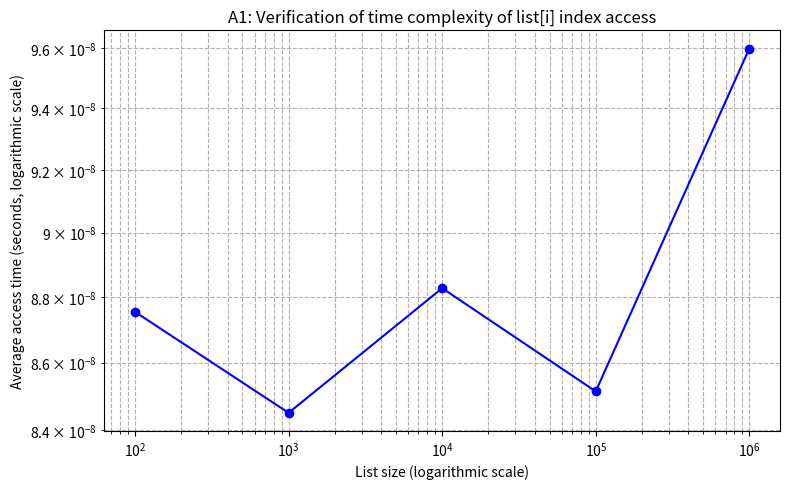

Python code for this plot:
import time
import matplotlib.pyplot as plt

sizes = [10**2, 10**3, 10**4, 10**5, 10**6]
times = []
repeat = 10000 

for size in sizes:
    lst = list(range(size)) 
    index = size // 2 
    start = time.perf_counter() 
    for _ in range(repeat):
        _ = lst[index]
    end = time.perf_counter()
    avg_time = (end - start) / repeat
    times.append(avg_time)
plt.figure(figsize=(8, 5))
plt.plot(sizes, times, marker='o', linestyle='-', color='b')
plt.xscale('log')
plt.yscale('log')
plt.xlabel("List size (logarithmic scale)")
plt.ylabel("Average access time (seconds, logarithmic scale)")
plt.title("A1: Verification of time complexity of list[i] index access")
plt.grid(True, which="both", ls="--")
plt.tight_layout()
plt.savefig("A1_list_index_time.png")
plt.show()
